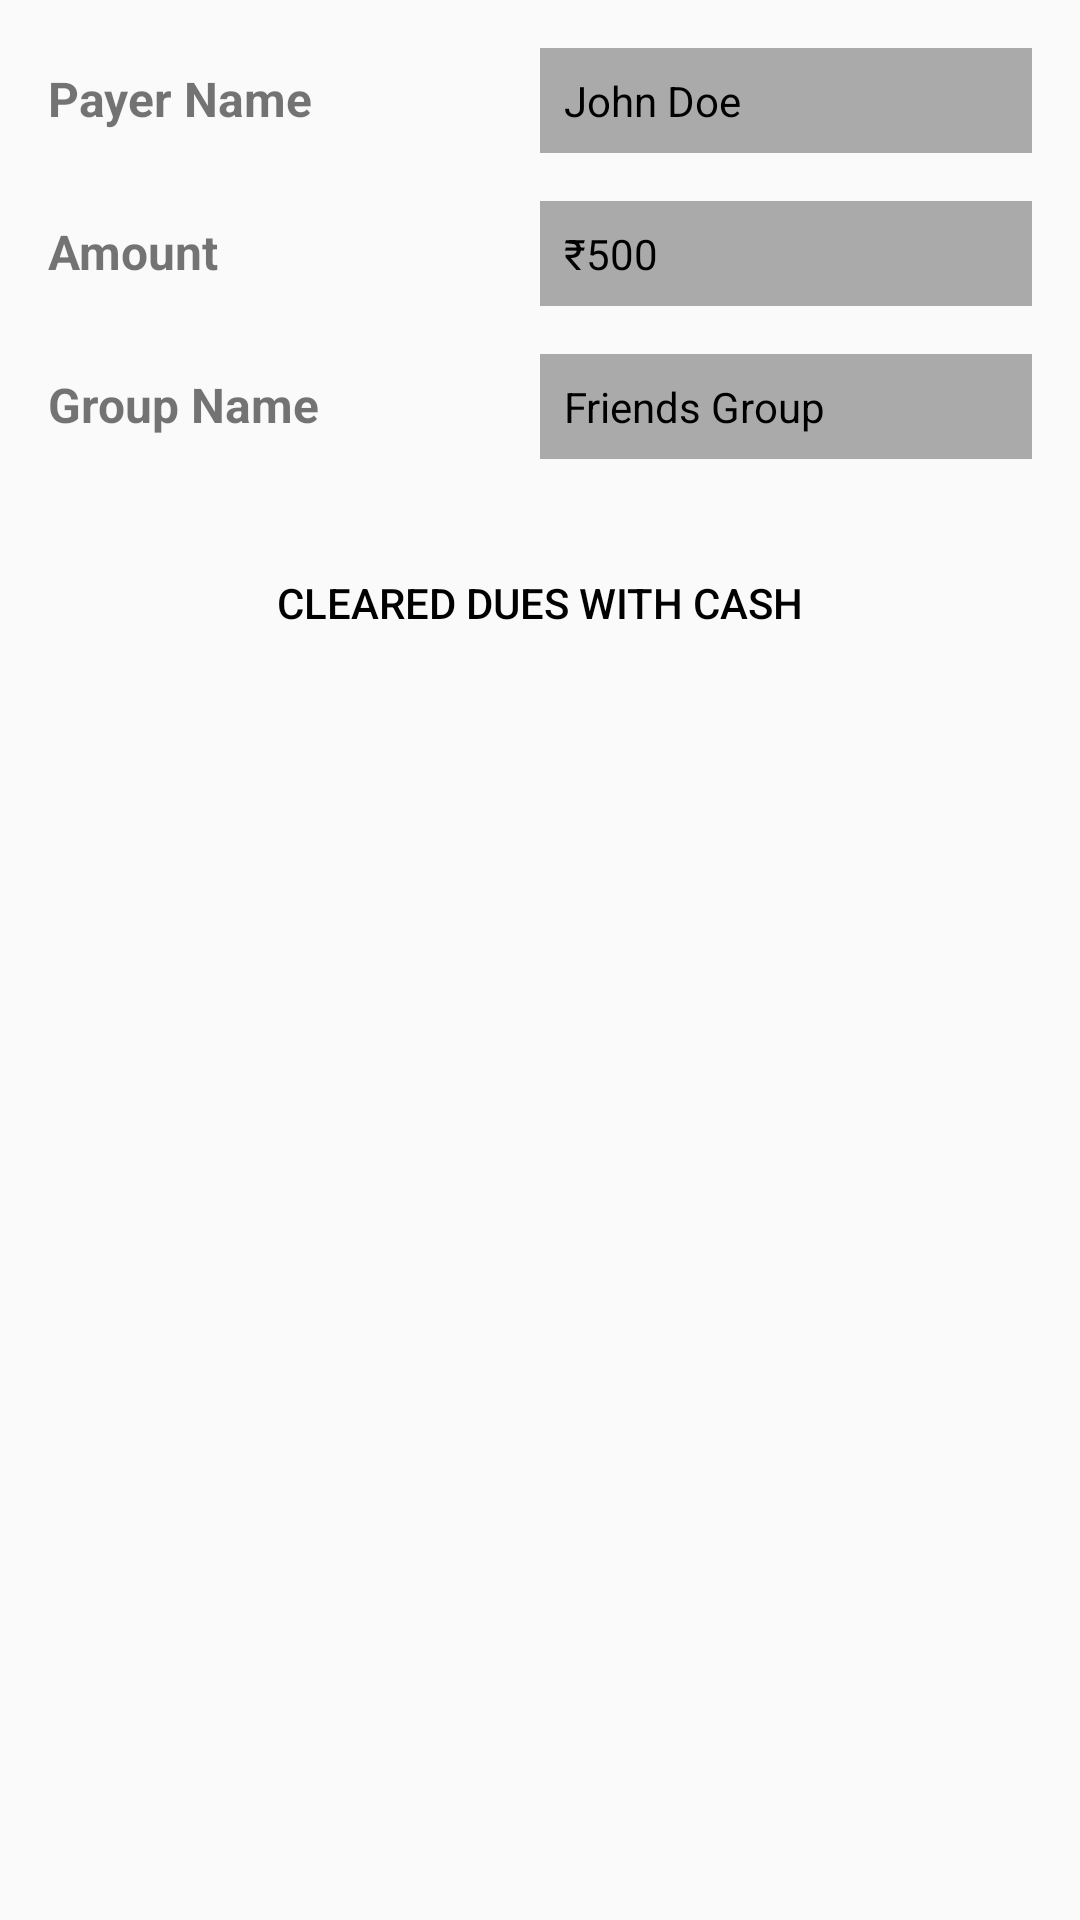

Here is an Android app screen rendered from its layout file. Give the layout XML and the strings, colors and styles it references.
<!-- AndroidManifest.xml: application theme Theme.AppCompat.Light -->
<!-- res/layout/activity_clear_cash.xml -->
<?xml version="1.0" encoding="utf-8"?>
<LinearLayout
    xmlns:android="http://schemas.android.com/apk/res/android"
    android:layout_width="match_parent"
    android:layout_height="match_parent"
    android:orientation="vertical"
    android:padding="16dp">

    
    <LinearLayout
        android:layout_width="match_parent"
        android:layout_height="wrap_content"
        android:orientation="horizontal"
        android:weightSum="2">

        <TextView
            android:id="@+id/tvPayeeNameLabel"
            android:layout_width="0dp"
            android:layout_height="wrap_content"
            android:layout_weight="1"
            android:text="Payer Name"
            android:textSize="16sp"
            android:textStyle="bold" />

        <TextView
            android:id="@+id/tvPayeeName"
            android:layout_width="0dp"
            android:layout_height="wrap_content"
            android:layout_weight="1"
            android:background="@android:color/darker_gray"
            android:padding="8dp"
            android:text="John Doe"
            android:textColor="@android:color/black"
            android:textSize="14sp" />
    </LinearLayout>

    
    <LinearLayout
        android:layout_width="match_parent"
        android:layout_height="wrap_content"
        android:orientation="horizontal"
        android:weightSum="2"
        android:layout_marginTop="16dp">

        <TextView
            android:id="@+id/tvAmountLabel"
            android:layout_width="0dp"
            android:layout_height="wrap_content"
            android:layout_weight="1"
            android:text="Amount"
            android:textSize="16sp"
            android:textStyle="bold" />

        <TextView
            android:id="@+id/tvAmount"
            android:layout_width="0dp"
            android:layout_height="wrap_content"
            android:layout_weight="1"
            android:background="@android:color/darker_gray"
            android:padding="8dp"
            android:text="₹500"
            android:textColor="@android:color/black"
            android:textSize="14sp" />
    </LinearLayout>

    
    <LinearLayout
        android:layout_width="match_parent"
        android:layout_height="wrap_content"
        android:orientation="horizontal"
        android:weightSum="2"
        android:layout_marginTop="16dp">

        <TextView
            android:id="@+id/tvGroupNameLabel"
            android:layout_width="0dp"
            android:layout_height="wrap_content"
            android:layout_weight="1"
            android:text="Group Name"
            android:textSize="16sp"
            android:textStyle="bold" />

        <TextView
            android:id="@+id/tvGroupName"
            android:layout_width="0dp"
            android:layout_height="wrap_content"
            android:layout_weight="1"
            android:background="@android:color/darker_gray"
            android:padding="8dp"
            android:text="Friends Group"
            android:textColor="@android:color/black"
            android:textSize="14sp" />
    </LinearLayout>

    
    <Button
        android:id="@+id/clearcash"
        android:layout_width="match_parent"
        android:layout_height="wrap_content"
        android:text="@string/cleared_dues_with_cash"
        android:background="@drawable/backgroundbutton"
        android:textColor="@android:color/black"
        android:layout_marginTop="24dp" />
</LinearLayout>
<!-- resources referenced by this layout -->
<resources>
  <string name="cleared_dues_with_cash">Cleared dues with cash</string>
</resources>
